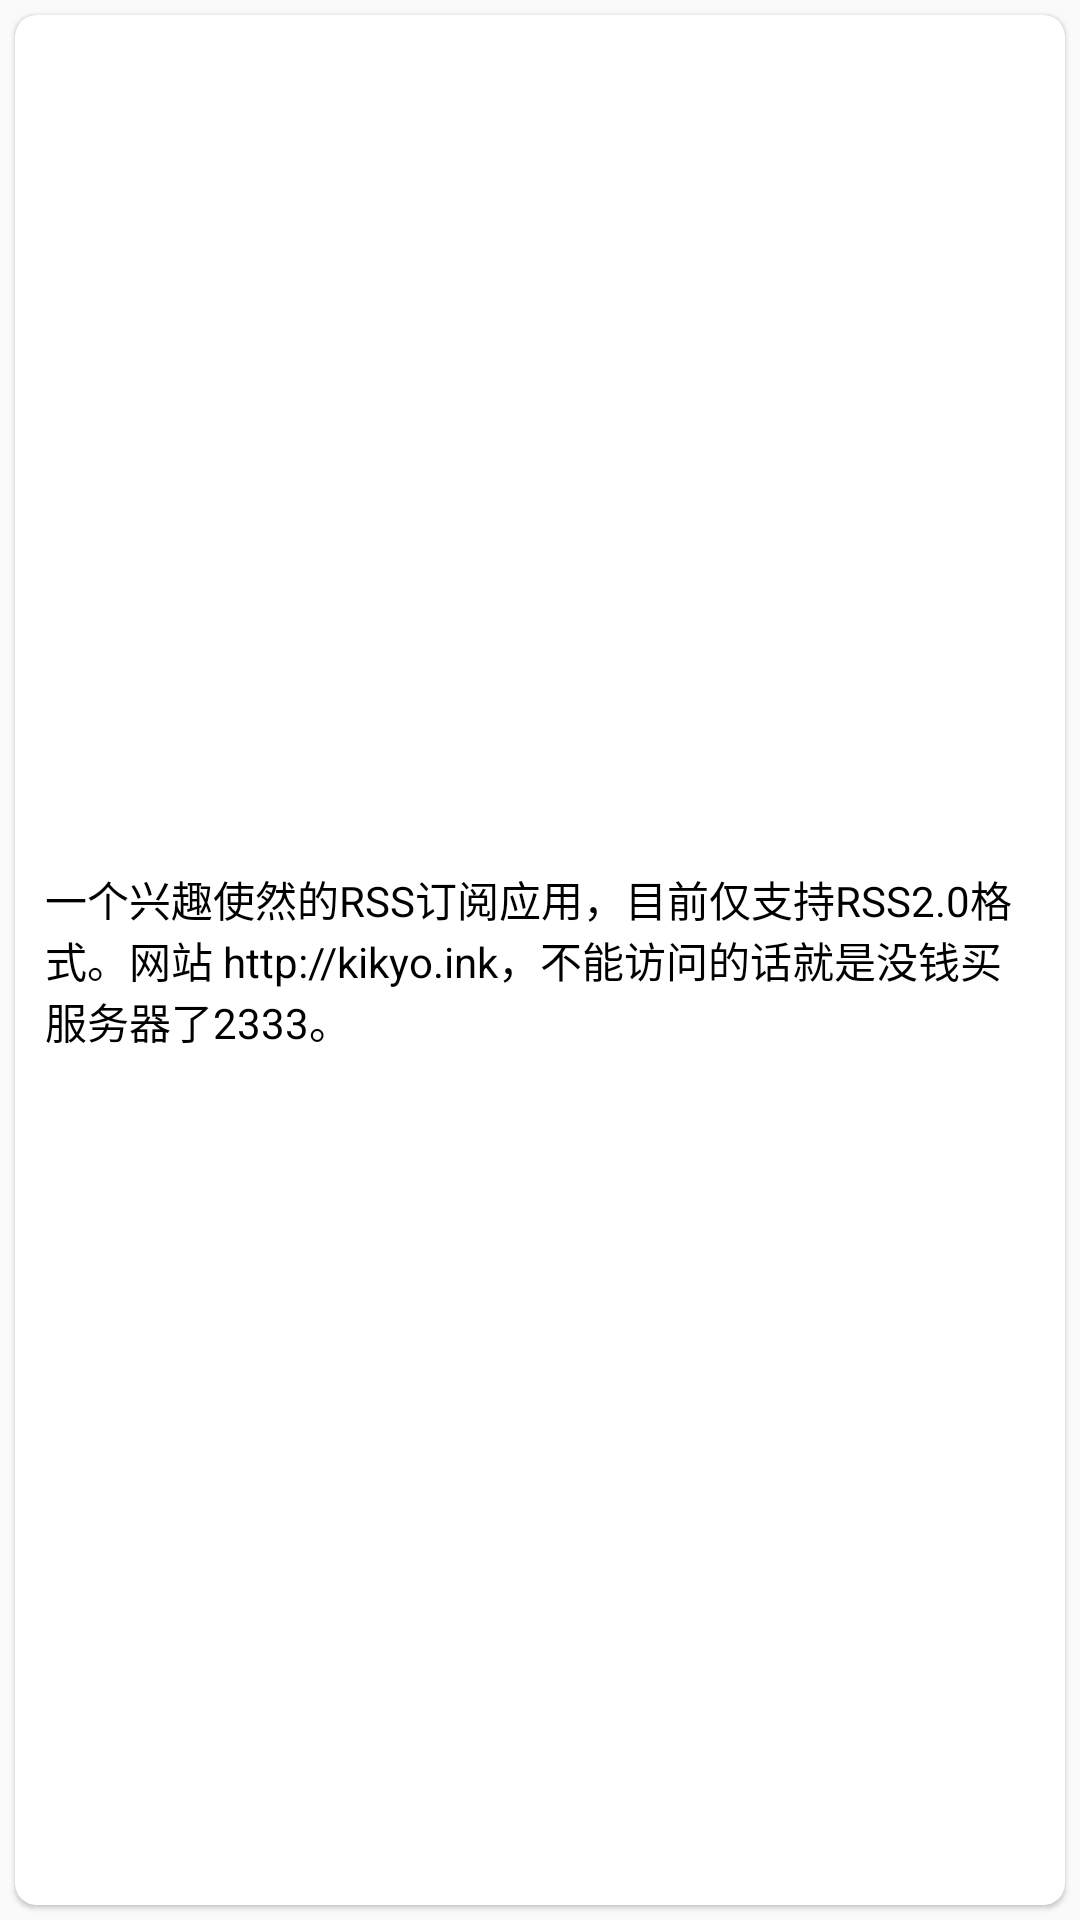

Produce the Android XML layout that renders to this screen, including the resource entries it uses.
<!-- AndroidManifest.xml: application theme MyTheme -->
<!-- res/layout/fragment_info.xml -->
<?xml version="1.0" encoding="utf-8"?>
<LinearLayout xmlns:android="http://schemas.android.com/apk/res/android"
    xmlns:tools="http://schemas.android.com/tools"
    xmlns:app="http://schemas.android.com/apk/res-auto"
    android:layout_width="match_parent"
    android:orientation="vertical"
    android:layout_height="match_parent">

    <com.google.android.material.card.MaterialCardView
        android:layout_width="match_parent"
        android:layout_height="match_parent"
        android:layout_margin="5dp"
        android:elevation="4dp"
        android:padding="10dp"
        android:theme="@style/Theme.MaterialComponents.Light"
        app:cardCornerRadius="7dp">


        <TextView
            android:layout_width="match_parent"
            android:layout_height="wrap_content"
            android:layout_gravity="center"
            android:layout_margin="10dp"
            android:textColor="#000000"
            android:text="@string/info"/>
    </com.google.android.material.card.MaterialCardView>



</LinearLayout>
<!-- resources referenced by this layout -->
<resources>
  <string name="info">一个兴趣使然的RSS订阅应用，目前仅支持RSS2.0格式。网站 http://kikyo.ink，不能访问的话就是没钱买服务器了2333。</string>
  <style name="MyTheme" parent="Theme.AppCompat.Light.NoActionBar">
          <item name="android:statusBarColor">#FAFAFA</item>
          <item name="md_corner_radius">7dp</item>
          <item name="md_color_title">#000000</item>
          <item name="md_color_content">#A5000000</item>
          <item name="md_color_button_text">#000000</item>
      </style>
</resources>
